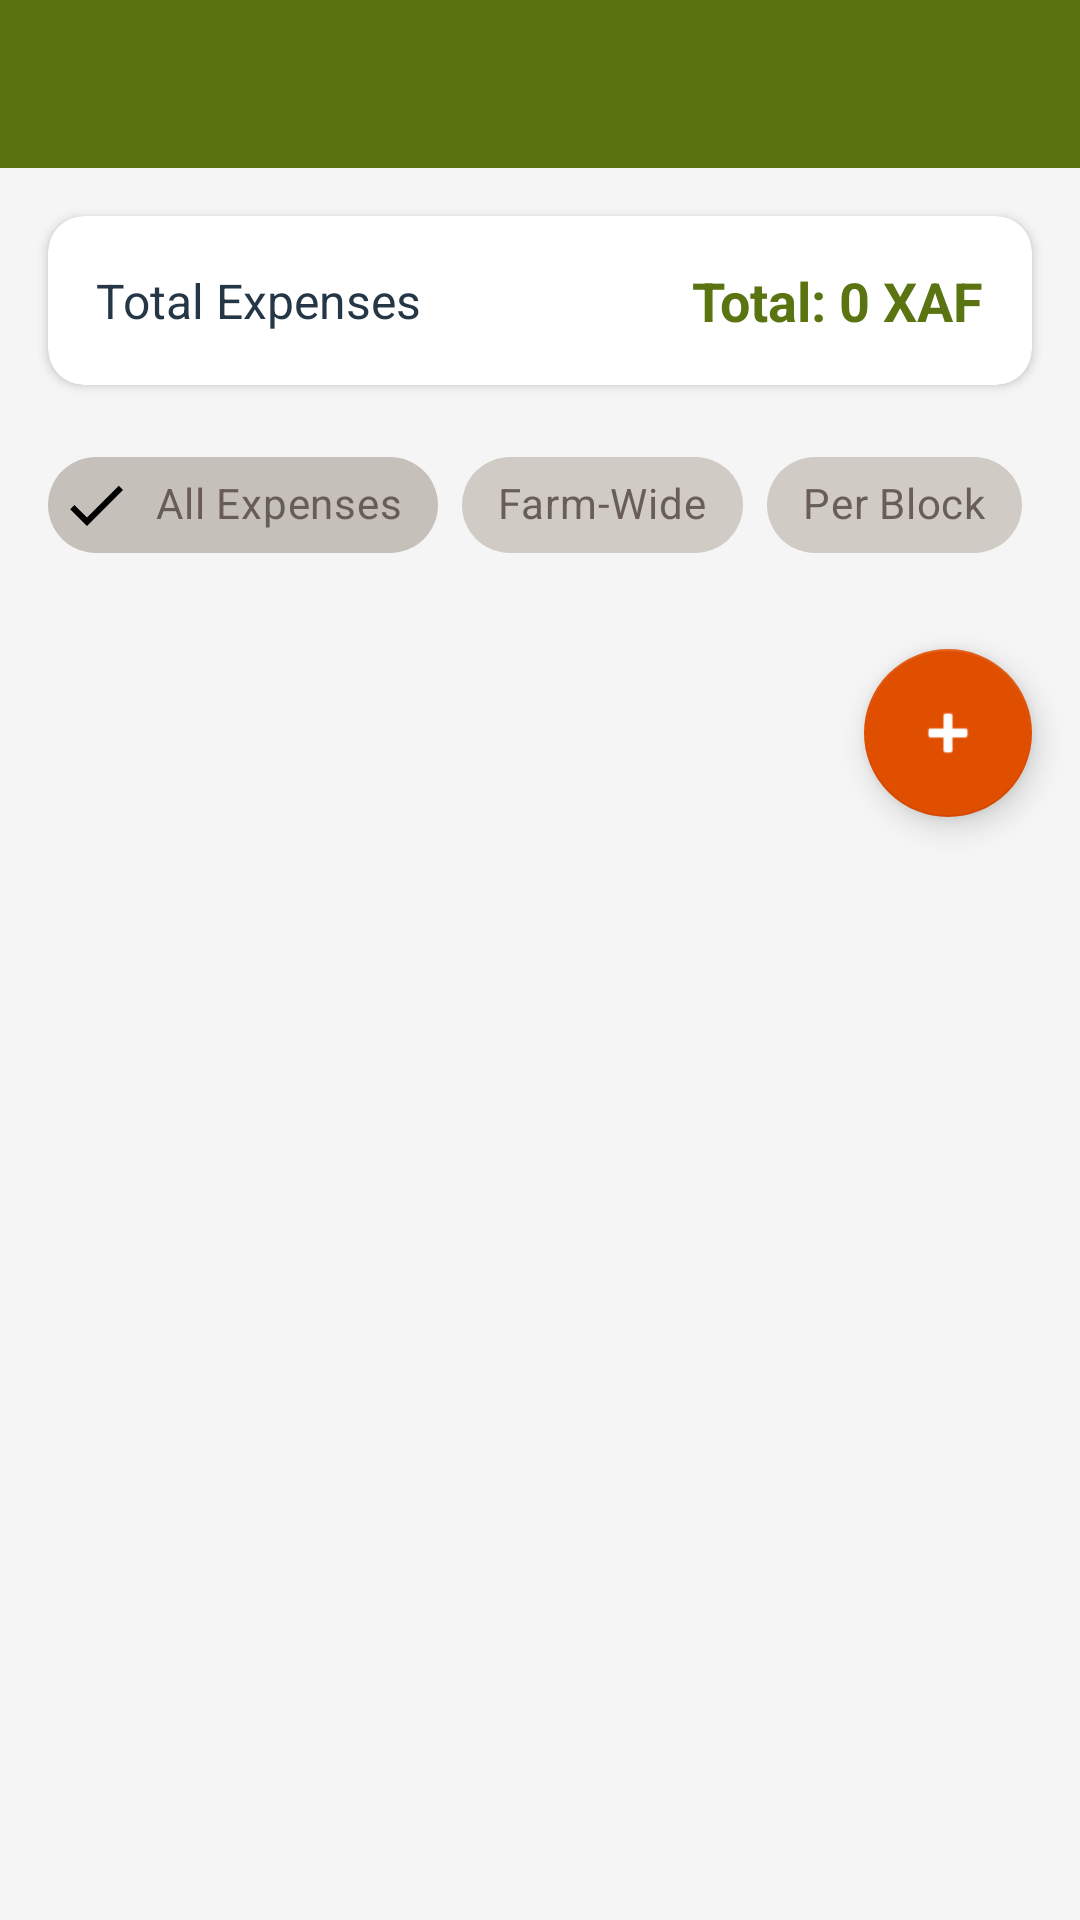

The Android layout XML behind this screen, and the referenced resources:
<!-- AndroidManifest.xml: application theme Theme.AfriNutsFarmOS -->
<!-- res/layout/activity_expenses_list.xml -->
<?xml version="1.0" encoding="utf-8"?>
<LinearLayout xmlns:android="http://schemas.android.com/apk/res/android"
    xmlns:app="http://schemas.android.com/apk/res-auto"
    android:layout_width="match_parent"
    android:layout_height="match_parent"
    android:orientation="vertical"
    android:background="@color/background">

    
    <com.google.android.material.appbar.MaterialToolbar
        android:id="@+id/toolbar"
        android:layout_width="match_parent"
        android:layout_height="?attr/actionBarSize"
        android:background="@color/primary"
        app:titleTextColor="@android:color/white"
        app:navigationIconTint="@android:color/white" />

    
    <androidx.cardview.widget.CardView
        android:layout_width="match_parent"
        android:layout_height="wrap_content"
        android:layout_margin="16dp"
        android:layout_marginBottom="8dp"
        app:cardCornerRadius="12dp"
        app:cardElevation="2dp">

        <LinearLayout
            android:layout_width="match_parent"
            android:layout_height="wrap_content"
            android:orientation="horizontal"
            android:gravity="center_vertical"
            android:padding="16dp">

            <TextView
                android:layout_width="0dp"
                android:layout_height="wrap_content"
                android:layout_weight="1"
                android:text="Total Expenses"
                android:textSize="16sp"
                android:textColor="@color/navy" />

            <TextView
                android:id="@+id/totalExpensesText"
                android:layout_width="wrap_content"
                android:layout_height="wrap_content"
                android:text="Total: 0 XAF"
                android:textSize="18sp"
                android:textStyle="bold"
                android:textColor="@color/primary" />

        </LinearLayout>

    </androidx.cardview.widget.CardView>

    
    <com.google.android.material.chip.ChipGroup
        android:id="@+id/filterChipGroup"
        android:layout_width="match_parent"
        android:layout_height="wrap_content"
        android:layout_marginHorizontal="16dp"
        android:layout_marginBottom="8dp"
        app:singleSelection="true"
        app:selectionRequired="true">

        <com.google.android.material.chip.Chip
            android:id="@+id/chipAll"
            android:layout_width="wrap_content"
            android:layout_height="wrap_content"
            android:text="All Expenses"
            android:checked="true"
            style="@style/Widget.MaterialComponents.Chip.Filter" />

        <com.google.android.material.chip.Chip
            android:id="@+id/chipFarmWide"
            android:layout_width="wrap_content"
            android:layout_height="wrap_content"
            android:text="Farm-Wide"
            style="@style/Widget.MaterialComponents.Chip.Filter" />

        <com.google.android.material.chip.Chip
            android:id="@+id/chipByBlock"
            android:layout_width="wrap_content"
            android:layout_height="wrap_content"
            android:text="Per Block"
            style="@style/Widget.MaterialComponents.Chip.Filter" />

    </com.google.android.material.chip.ChipGroup>

    
    <ProgressBar
        android:id="@+id/progressBar"
        android:layout_width="48dp"
        android:layout_height="48dp"
        android:layout_gravity="center"
        android:layout_marginTop="32dp"
        android:visibility="gone" />

    
    <TextView
        android:id="@+id/emptyView"
        android:layout_width="match_parent"
        android:layout_height="wrap_content"
        android:layout_marginTop="32dp"
        android:text="No expenses found.\nTap + to add your first expense."
        android:textSize="18sp"
        android:textColor="@color/navy"
        android:gravity="center"
        android:visibility="gone" />

    
    <androidx.recyclerview.widget.RecyclerView
        android:id="@+id/recyclerView"
        android:layout_width="match_parent"
        android:layout_height="0dp"
        android:layout_weight="1"
        android:padding="8dp"
        android:clipToPadding="false"
        android:visibility="gone" />

    
    <com.google.android.material.floatingactionbutton.FloatingActionButton
        android:id="@+id/fabAddExpense"
        android:layout_width="wrap_content"
        android:layout_height="wrap_content"
        android:layout_gravity="bottom|end"
        android:layout_margin="16dp"
        android:src="@android:drawable/ic_input_add"
        android:contentDescription="Add expense"
        app:backgroundTint="@color/accent" />

</LinearLayout>
<!-- resources referenced by this layout -->
<resources>
  <color name="accent">#E04E00</color>
  <color name="background">#F5F5F5</color>
  <color name="navy">#253746</color>
  <color name="primary">#5A7411</color>
  <style name="Theme.AfriNutsFarmOS" parent="Theme.MaterialComponents.DayNight.NoActionBar">
          
          <item name="colorPrimary">@color/primary</item>
          <item name="colorPrimaryVariant">@color/olive</item>
          <item name="colorOnPrimary">@color/text_light</item>
  
          
          <item name="colorSecondary">@color/accent</item>
          <item name="colorSecondaryVariant">@color/dark_orange</item>
          <item name="colorOnSecondary">@color/text_light</item>
  
          
          <item name="android:colorBackground">@color/background</item>
          <item name="colorSurface">@color/warm_grey</item>
          <item name="colorOnSurface">@color/text_dark</item>
  
          
          <item name="android:statusBarColor">@color/primary</item>
  
          
          <item name="android:textColorPrimary">@color/text_dark</item>
          <item name="android:textColorSecondary">@color/navy</item>
  
          
          <item name="materialButtonStyle">@style/Widget.AfriNuts.Button</item>
  
          
      </style>
  <color name="olive">#698714</color>
  <color name="text_light">#FFFFFF</color>
  <color name="dark_orange">#9C3D10</color>
  <color name="warm_grey">#DEDAD4</color>
  <color name="text_dark">#5A4D47</color>
  <style name="Widget.AfriNuts.Button" parent="Widget.MaterialComponents.Button">
          <item name="backgroundTint">@color/primary</item>
          <item name="rippleColor">@color/accent</item>
          <item name="cornerRadius">8dp</item>
      </style>
</resources>
